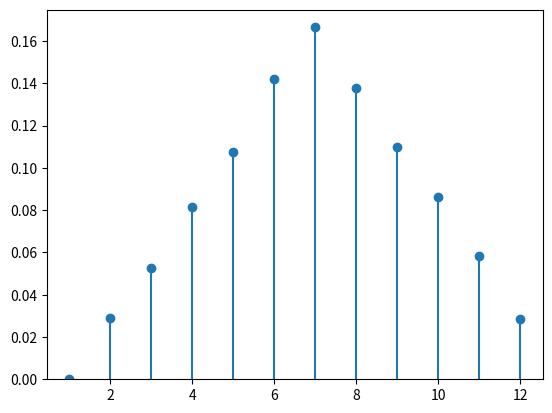
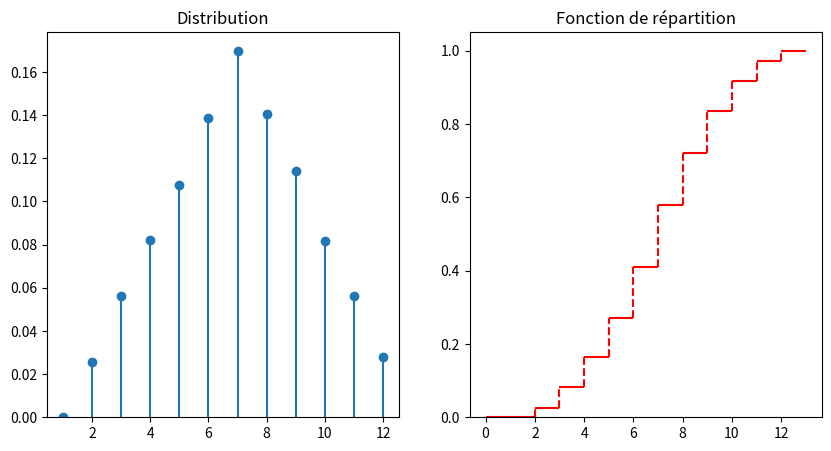

Write Python code to recreate these figures, in order.
#!/usr/bin/env python
# coding: utf-8

# # Rappels
# 
# 
# ## Expérience aléatoire
# 
# ### Définitions
# ````{prf:definition} Expérience aléatoire
# :label: expalea
# Une **expérience aléatoire** est une expérience dont on ne peut prévoir le résultat a priori. Répétée dans des conditions identiques, elle peut donner lieu à des résultats différents.
# ````
# 
# ````{prf:example}
# - Le lancé de dé
# - les côtes exactes d'une pièce fabriquée dans un atelier
# ````
# 
# ````{prf:definition} Issue
# :label: issue
# On appelle **issue** d'une expérience aléatoire l'un des résultats possibles de cette expérience
# ````
# 
# 
# ````{prf:definition} Univers des possibles
# :label: univers
# On appelle **univers des possibles** d'une expérience aléatoire l'ensemble  $\Omega$ des issues de cette expérience.
# ````
# 
# ````{prf:example}
# Lorsque l'on joue à pile ou face avec une pièce de monnaie, l'expérience a deux issues possibles et $\Omega = \{P,F\}$.
# ````
# L'univers des possibles n'est pas défini de manière unique, mais dépend de l'usage de l'experience. Par exemple, pour le lancer de deux dés, on peut être intéressé par :
# - le résultat du lancer, dans ce cas $\Omega = \{(1,1), (1,2), \cdots (6,6)\}$
# - la somme des deux faces et $\Omega = [\![2,12]\!]$
# 
# ````{prf:definition} Evènement
# :label: evenement
# Etant donnée une expérience aléatoire, un **évènement** est une assertion vraie ou fausse suivant l'issue de l'expérience. C'est donc un sous-ensemble $E$ de $\Omega$.
# ````
# 
# 
# ````{prf:example}
# - Dans l'expérience du lancer de deux dés, on peut s'intéresser à l'évènement "la somme des deux faces est paire" ou encore  "la somme est supérieure à 7".
# - Si l'expérience considérée concerne les jobs effectués sur une machine on peut considérer :
# 1. $\Omega=\mathbb{N}$ et l'évènement "le nombre de jobs ne dépasse pas 10" : $E=[\![0,5]\!]$
# 2. $\Omega=\mathbb{R}^*$ et  l'évènement "le job dure plus de 15 s" et $E=]15,+\infty[$
# ````
# Il existe certains évènements particuliers : 
# - l'évènement dit certain : c'est l'univers des possibles (par exemple "la somme des deux faces d'un lancer de deux dés est inférieure ou égale à 12")
# - l'évènement impossible ("la somme des deux faces d'un lancer de deux dés est supérieure ou égale à 20")
# - l'évènement simple : tout singleton de $\Omega$
# - l'évènement composé : tout sous-ensembme de $\Omega$ de cardinalité au moins égale à 2.
# 
# ### Notation et opérations sur les évènements
# Les évènements peuvent être interprétés soit d'un point de vue ensembliste (Diagrammes de Venn), soit de manière équivalente d'un point de vue probabiliste.
# 
# | **Notation**                      | **Interprétation probabiliste**           |
# |-------------------------------|---------------------------------------|
# | $\omega$                      | issue possible, évènement élémentaire |
# | $A$                           | évènement                             |
# | $\omega\in A$                  | $\omega$ réalise $A$                  |
# | $A\subset B$                  | $A$ implique $B$                      |
# | $A\cup B$                     | $A$ ou $B$                            |
# | $A\cap B$                     | $A$ et $B$                            |
# | $\bar A$                      | contraire de $A$                      |
# | $\emptyset$                   | évènement impossible                  |
# | $\Omega$                      | évènement certain                     |
# | $A\cap B=\emptyset$           | $A$ et $B$ incompatibles              |
# | $A\setminus B = A\cap \bar B$ | $A$ et pas $B$                        |
# 
# 
# 
# 
# 
# 
# ## Probabilités
# ### Objectif
# L'objectif des probabilités est de donner une **mesure** à la chance qu'a un évènement de se réaliser lors d'une expérience aléatoire. Pour ce faire, on définit une fonction $P:\Omega\rightarrow [0,1]$ vérifiant certains axiomes et propriétés.
# 
# ````{prf:definition} Tribu
# :label: tribu
# Soit $T$ une famille d'évènements. Pour que $T$ soit probabilisable, il faut que :
# - $\emptyset\in T, \Omega\in T$
# - Si $A_i$ est une suite dans $T$ alors $\cup_iA_i\in T$ et $\cap_iA_i\in T$
# - Si $A\in T$ alors $\bar A\in T$
# 
# $T$ est une **tribu** et $(\Omega,T)$ est un **espace probabilisable**.
# ````
# En pratique, on choisit souvent la tribu engendrée par une famille de $n$ d'évènements $A_i$, qui est l'ensemble des parties de $\Omega$ obtenues en effectuant l'union de $k$ évènements $A_i,i\in [\![1,n]\!]$.
# 
# ````{prf:example}
# Dans le cas du lancer d'un dé, $\Omega = \{1,2,3,4,5,6\}$, et : 
# - la tribu engendrée par la famille d'évènements $\{\{1,3,5\},\{2,4,6\}\}$ est $\{\emptyset,\{1,3,5\},\{2,4,6\},\Omega\}$.
# - la tribu engendrée par la famille d'évènements $\{\{1\},\{2\},\{3\},\{4\},\{5\},\{6\}\}$ est l'ensemble des parties de $\Omega$. Plus généralement, si $\Omega$ est dénombrable, cette tribu est appelée **tribu discrète**.
# ````
# On peut également s'intéresser, si $\Omega=\mathbb R$, à la tribu engendrée par les ouverts de $\mathbb{R}$, on parle alors de **tribu borélienne**
# 
# ### Probabilité
# ```{margin} A. Kolmogorov
# ![](./images/kolmogorov.jpeg)
# ```
# ```{prf:axiom} Axiomatique de Kolmogorov
# :label: axiomKolmo
# On appelle **probabilité** sur $(\Omega,T)$ une application $P$ de $T$ dans [0,1] vérifiant :
# - $(\forall A\in T)\; P(A)\in[0,1]$
# - $P(\Omega)=1$
# - Pour toute famille dénombrable $(A_i)$ d'évènements disjoints $P(\displaystyle\bigcup_i A_i) = \displaystyle\sum_iP(A_i)$
# ```
# ````{prf:property}
# - $P(\emptyset)=0$
# - $(\forall A)\; P(\bar A)=1-P(A)$
# - $(\forall A,B)\; P(A\setminus B) = P(A)-P(A\bigcap B)$
# - $(\forall A,B)\; P(A\bigcup B) = P(A+P(B))-P(A\bigcap B)$
# - $(\forall A,B)$ si $A\subset B$ alors $P(A)\leq P(B)$
# - Pour toute famille dénombrable $(A_i)$ d'évènements quelconques $P(\displaystyle\bigcup_i A_i) \leq \displaystyle\sum_iP(A_i)$
# ````
# ### Conditionnement
# Les probabilités **conditionnelles** intègrent une information supplémentaire sous la forme de l'observation de la réalisation d'un évènement donné.
# ````{prf:definition} Probabilité conditionnelle
# Soit $B$ un évènement de probabilité non nulle. On appelle **probabilité conditionnelle** de $A$ sachant $B$ le rapport 
# 
# $P(A\mid B) = \frac{P(A\bigcap B)}{P(B)}$
# ````
# $P(A\mid B)$ représente la probabilité que $A$ se réalise sachant que $B$ est réalisé. 
# 
# Remarquons que l'on peut écrire $P(A\bigcap B) = P(A\mid B)P(B) = P(B\mid A)P(A)$.
# 
# ````{prf:example}
# 7\% des français sont atteints d'un cancer du poumon. 70\% des malades sont des fumeurs et 50\% des français fument. On recherche la probabilité d'être atteint d'un cancer du poumon lorsque l'on est fumeur.
# L'évènement $A$ est "avoir un cancer du poumon", et $B$ est "être fumeur". D'après les données on a $P(A)$=0.07, $P(B)$ = 0.5 et $P(B\mid A)$ = 0.7. 
# On a alors $P(A\mid B) = \frac{P(A\bigcap B)}{P(B)}$ avec $P(A\bigcap B)=P(B\mid A)P(A)$ d'où
# 
# $P(B\mid A)=\frac{P(B\mid A)P(A)}{P(B}$ = 0.098
# ````
# 
# ### Indépendance
# ````{prf:definition} Indépendance
# Deux évènements $A$ et $B$ sont dits **indépendants** si et seulement si $P(A\mid B) = P(A)$.
# ````
# On a alors bien évidemment $P(A\bigcap B) = P(A)P(B)$.
# 
# ```{prf:remark}
# :class: dropdown
# La notion d'indépendance est directement rattachée à $P$ : $A$ et $B$ peuvent être indépendants pour une probabilité donnée, mais pas pour une autre.
# ```
# On peut généraliser la notion d'indépendance à une famille d'évènements $(A_i)_{i\in[\![1,n]\!]}$ : on dira que les $A_i$ sont **mutuellement indépendants** si pour tout $I\subset [\![1,n]\!]$
# 
# $P\left (\displaystyle\bigcap_{i\in I} A_i\right ) = \displaystyle\prod_{i\in I} P(A_i)$
# 
# L'indépendance mutuelle est plus forte que l'indépendance deux à deux.
# 
# ```{prf:remark}
# :class: dropdown
# La notion d'indépendance n'est pas une notion purement ensembliste. Deux évènements peuvent être indépendants pour une loi de probabilité et pas pour une autre. 
# ```
# 
# ### Théorème des probabilités totales
# 
# ```{prf:theorem}
# Soit $B_i$ un système complet d'évènements (qui forment donc une partition de $\Omega$). Pour tout évènement $A$, on peut écrire 
# 
# $P(A) = \displaystyle\sum_i P(A\bigcap B_i) = \displaystyle\sum_i P(A| B_i) P(B_i)$
# ```
# 
# 
# ### Règle de Bayes
# 
# A partir de l'égalité $P(A\bigcap B) = P(A|B)P(B)=P(B|A)P(A)$, on définit la règle de Bayes
# 
# $(\forall A,B)\quad P(B|A)=\frac{P(A|B)P(B)}{P(A)}$
# 
# 
# Si $B_i$ est un système complet d'évènements, on a de plus 
# 
# $P(B_i|A)= \frac{P(A|B_i)P(B_i)}{P(A)} = \frac{P(A|B_i)P(B_i)}{\displaystyle\sum_k P(A|B_k)P(B_k)}$
# 
# 
# ````{prf:example}
# Un fabricant de boulons a trois usines de fabrication situées à Amiens, Besançon et Clermont-Ferrand. Amiens fournit 25\% de la production, Besançon 20\% et Clermont-Ferrand 55\%. Les boulons de 5mm représentent 20\% des boulons produits à Amiens, 30\% à Besançon et 15\% à Clermont-Ferrand. On répond à la question suivante : sachant que le boulon acheté a une taille de 5mm, quelle est la probabilité qu'il soit produit à Clermont-Ferrand ?
# 
# On note $B_1$ (respectivement $B_2,B_3$) l'évènement "Le boulon est produit à Amiens (resp. Besançon, Clermont-Ferrand)". On note également $A$ l'évènement "Le boulon fait 5mm". On cherche donc 
# 
# $P(B_3|A) = \frac{P(A|B_3)P(B_3)}{P(A)}= \frac{0.15*0.55}{0.1925}=0.428$. 
# ````
# On a calculé dans l'exemple une **probabilité a posteriori**, c'est à dire sachant une information supplémentaire (le boulon fait 5mm). La prise en compte de cette information modifie la valeur de la probabilité associée à $B_3$. La théorie des probabilités au travers de l'approche bayésienne est adaptée pour prendre en compte toute information nouvelle.
# 
# 
# ## Variable aléatoire
# 
# ### Concept de variable aléatoire
# Soit un espace probabilisé $(\Omega, T,P)$, avec $\Omega$ = (Pile,Face). On considère la loi de probabilité $P$ telle que : $(\forall \omega\in\Omega)\; P(\omega)=\frac12$
# 
# ````{prf:definition} Variable aléatoire
# Une variable aléatoire est une application $X:\Omega\rightarrow E$ (on prendra $E=\mathbb R$)
# ```` 
# 
# Pour obtenir la probabilité d'une valeur quelconque image par $X$, il suffit de dnombrer les $\omega$ qui réalisent cette valeur. Ici, $P(X=1)= P(\{Pile\}) = \frac12$. On dit que l'on transporte la loi de probabilité de $\Omega$ sur $E$ par l'application $X$.
# 
# Les éléments de $E$ sont les **réalisations** de la variable aléatoire.
# 
# ````{prf:example}
# Si l'expérience consiste à observer le résultat du tirage de deux dés à 6 faces, $\Omega = \{(1,1), (1,2), \cdots (6,5), (6,6)\}$, on considère la loi de probabilité telle que $(\forall \omega\in\Omega)\; P(\omega)=\frac{1}{36}$. 
# 
# Si l'application $X$ réalise la somme des deux éléments de $\omega\in\Omega$, alors on a par exemple $P(X=3)= P(\{(1,2),(2,1)\}) = \frac{2}{36}$, ou encore $P(X=5)= P(\{(1,4),(2,3),(3,2),(4,1)\}) = \frac{4}{36}$
# ````
# 
# ### Variable aléatoire mesurable
# On définit sur $E$ une tribu $T'$.  $(E,T')$ est alors un espace probabilisable, et tout élément $B$ de $T'$ est un évènement. On note alors $X^{-1}(B) = \{\omega\in\Omega,\; X(\omega)\in B\}$
# 
# ````{prf:definition} Variable aléatoire mesurabe
# Une variable aléatoire $X$ est dite mesurable  si et seulement si : $(\forall B\in T')\; X^{-1}(B)\in T$
# ```` 
# 
# Dans les deux exemples précédents, on a par exemple $X^{-1}(1)= \{Pile\}$ ou encore $X^{-1}(3) = \{(1,2),(2,1)\}$ et $P(X=3)=P(X^{-1}(3)) = \frac{2}{36}$.
# 
# On note souvent $P_X(B) = P(X^{-1}(B))=P(\{\omega / X(\omega)\in B\})$ et on l'appelle **probabilité image** de $P$ par $X$. En calculant la probabilité de chaque réalisation de la variable aléatoire $X$, on peut en déduire la **loi de probabilité** (ou **distribution**) de $X$.
# 
# - Pour une variable aléatoire discrète $X$, la loi de probabilité est donc $P_X(x_i)= P(X=x_i) = P(\{\omega / X(\omega)=x_i\})$. $P_X$ est appelée **masse ponctuelle**
# - Pour une variable aléatoire continue $X$, la loi de probabilité est donc $f_X(x)dx = P(x\leq X\leq x+dx) = P(\{\omega /x\leq X(\omega)\leq x+dx\})$. $f_X$ est appelée **densité de probabilité**

# In[1]:


from math import floor
from random import random
import numpy as np
import matplotlib.pyplot as plt

def tirage():
    d1=floor(6*random()+1)   
    d2=floor(6*random()+1)  
    return d1+d2 -1          

x = np.arange(0,12)+1
f = np.zeros(12)
n=10000                       
for i in range(n):        
    f[tirage() ] += 1
f=f/n                      

plt.plot( x, f, 'o' )   
plt.vlines( x, 0, f )   
plt.ylim( bottom=0 ) 
plt.show()


# ```{prf:definition} Fonction de répartition
# La fonction de répartition d'une variable aléatoire $X$ est l'application $F_X$ de $\mathbb R$ dans [0,1] telle que $F_X(x) = P(X\leq x)$.
# ```
# 
# $F_X$ est donc monotone croissante, continue à droite et on a en particulier :  
# - $P(a\leq X\leq b) = F_X(b)-F_X(a)$
# - $P(X>x) = 1-P(X\leq x) = 1-F_X(x)$

# In[2]:


from math import floor
from random import random
import numpy as np
import matplotlib.pyplot as plt

def tirage():
    d1=floor(6*random()+1)   
    d2=floor(6*random()+1)  
    return d1+d2 -1          

x = np.arange(0,12)+1
f = np.zeros(12)
n=10000                       
for i in range(n):        
    f[tirage() ] += 1
f=f/n     

data = np.arange(0, 14)
fn = np.insert(np.cumsum(f), 0, 0)

plt.figure(figsize=(10,5))          
plt.subplot(121)
plt.plot( x, f, 'o' )   
plt.vlines( x, 0, f )   
plt.ylim( bottom=0 ) 
plt.title("Distribution")
plt.subplot(122)

plt.hlines(y=fn, xmin=data[:-1], xmax=data[1:],
          color='red', zorder=1)
plt.vlines(x=data[1:-1], ymin=fn[:-1], ymax=fn[1:], color='red',
          linestyle='dashed', zorder=1)
plt.ylim( bottom=0 ) 
plt.title("Fonction de répartition")
plt.show()


# La notion de variable aléatoire est ainsi une formalisation de la notion de grandeur variant selon le résultat d'une expérience aléatoire. On peut alors préciser et formaliser la définition précédente.
# 
# ````{prf:definition} Variable aléatoire
# Une variable aléatoire est une application mesurable $X:(\Omega,T,P) \rightarrow (E,T')$ 
# ```` 
# 
# ```{prf:remark}
# :class: dropdown
# - Si $E=\mathbb N$, on parle de variable aléatoire (réelle) discrète
# - Si $E=\mathbb R$, on parle de variable aléatoire (réelle) continue. $T'$ est alors la tribu **borélienne**
# - Si $E=\mathbb N^n$ ou $E=\mathbb R^n$n on parle de **vecteur aléatoire** de dimension $n$.
# ```
# 
# ### Caractéristiques des variables aléatoires
# Une loi de probabilité est caractérisée par un certain nombre de grandeurs :
# - sa valeur centrale
# - sa dispersion
# - sa forme
# 
# #### Espérance mathématique d'une variable aléatoire
# 
# ````{prf:definition} Espérance
# Soit $X$ une variable aléatoire. On définit l'espérance mathématique de $X$, et on note $\mathbb E(X)$ par :
# - $\mathbb E(X) = \mu_X = \displaystyle\sum_{x_i} x_iP(X=x_i)= \displaystyle\sum_{x_i} x_i P_X(x_i)$ si $X$ est discrète et si la somme converge.
# - $\mathbb E(X) = \mu_X =\int_x xdP(x) = \int_x x f_X(x) dx$ si $X$ est continue et si l'intégrale converge.
# ````
# 
# $\mathbb E(X)$ est la moyenne arithmétique (également notée $\mu_X$) des différentes valeurs prises par $X$ pondérées par leur probabilité.
# 
# ````{prf:example}
# Pour l'expérience d'un lancer de dé à 6 faces  : $\mathbb E(X) = \mu_X = \displaystyle\sum_{i=1}^6 i\frac16 = \frac72$
# ````
# 
# ````{prf:property}
# - $(\forall a\in\mathbb{R})\; \mathbb{E}(a)= a$
# - $(\forall a\in\mathbb{R})\; \mathbb{E}(aX)= a\mathbb{E}(X)$
# - $(\forall a\in\mathbb{R})\; \mathbb{E}(X+a) = \mathbb{E}(X) +a$
# ````
# 
# #### Moment d'une fonction d'une variable aléatoire
# 
# Soit $\phi$ l'application qui associe à toute variable aléatoire $X$ la variable aléatoire $Y=\phi(X)$.
# 
# ````{prf:definition} Moment
# Le moment  $\mathbb{E}[\phi(X)]$ de la fonction $\phi$ de la variable aléatoire $X$ est égal à :
# - $\mathbb{E}[\phi(X)] = \displaystyle\sum_{x_i} \phi(x_i)P_X(x_i)$ si $X$ est discrète
# - $\mathbb{E}[\phi(X)] = \int_x \phi(x) f_X(x)dx$ si $X$ est continue
# ```` 
# 
# ````{prf:definition} Moment d'ordre $k$
# Le moment d'ordre $k$ d'une variable aléatoire $X$ est égal à :
# - $\mathbb{E}(X^k) = \displaystyle\sum_{x_i} x_i^k P_X(x_i)$ si $X$ est discrète
# - $ \mathbb{E}(X^k) = \int_x x^k f_X(x)dx$ si $X$ est continue
# ```` 
# 
# Le moment d'ordre $k$ est donc un cas particulier avec $Y=X^k$.
# 
# ```{prf:remark}
# :class: dropdown
# L'espérance $\mathbb{E}(X)$ est le moment d'ordre 1.
# ``` 
# 
# ````{prf:definition} Moment centré d'ordre $k$
# On appelle moment centré d'ordre $k$ la quantité $\mathbb{E}\left [(X-\mathbb{E}(X))^k \right]$
# ````
# Ainsi : 
# - pour une variable aléatoire discrète $X$, $\mathbb{E}\left [(X-\mathbb{E}(X))^k \right] = \displaystyle\sum_{x_i} (x_i-\mathbb{E}(X))^k P_X(x_i) = \displaystyle\sum_{x_i} (x_i-\mu_X)^k P_X(x_i)$
# - pour une variable aléatoire continue $X$, $\mathbb{E}\left [(X-\mathbb{E}(X))^k \right] = \int_x (x-\mathbb{E}(X))^k f_X(x)dx = \int_x (x-\mu_X)^k f_X(x)dx$
# 
# 
# Pour $k$=2, le moment centré d'ordre 2 est appelé la **variance** et est noté $\mathbb{V}(X)$. La racine carrée de la variance est **l'écart type** et est noté $\sigma_X$. On a donc $\sigma_X^2=\mathbb{V}(X)$.
# 
# ````{prf:proposition} Formule de Koenig
# $\mathbb{V}(X) = \mathbb{E}(X^2)-\mu_X^2$ 
# ````
# En effet, $\mathbb{E}\left [(X-\mu_X)^2 \right] = \mathbb{E}\left [(X^2-2\mu_XX+\mu_X^2 \right] = \mathbb{E}(X^2)-2\mu_X\mathbb{E}(X)+\mu_X^2$.
